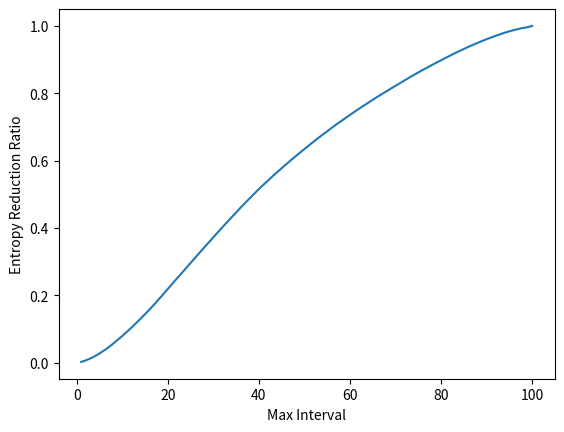

The script that saved this image:

import matplotlib.pyplot as plt
from statistics import mean, pstdev

max_a = [1, 32, 229, 807, 1780, 3186, 4866, 6912, 9073, 11538, 14193, 17201, 20303, 23580, 26946, 30417, 34107, 37878, 41944, 45965, 50172, 54420, 58651, 63093, 67542, 72065, 76606, 81260, 85984, 90659, 95431, 100326, 105265, 110097, 114944, 119810, 124747, 129659, 134725, 139901, 145108, 150232, 155425, 160630, 165857, 171166, 176305, 181448, 186763, 192040, 197347, 202576, 207849, 213106, 218206, 223460, 228791, 233908, 239295, 244475, 249736, 255006, 260245, 265341, 270435, 275672, 280689, 285960, 291101, 296163, 301318, 306420, 311554, 316458, 321456, 326526, 331438, 336340, 341181, 346079, 350978, 355794, 360461, 365108, 369826, 374442, 378946, 383432, 387712, 392098, 396229, 400457, 404483, 408331, 411947, 415419, 418739, 421790, 424527, 428936]
max_b = [0.0, 3.107807069586354, 4.859873176374487, 6.101317193429339, 6.9596765258329585, 7.618659572271439, 8.16844205290484, 8.619470401523781, 9.005616022843919, 9.35863465405358, 9.667559569633145, 9.942164766088148, 10.196267643714101, 10.432224392387862, 10.64170697156152, 10.836558445542162, 11.018185954834497, 11.184790500651605, 11.347450248373757, 11.498358127495097, 11.64686344950017, 11.78619255102994, 11.917410337380673, 12.045378323378554, 12.1669000657327, 12.286098408070306, 12.399433534524658, 12.50830464618005, 12.615161295627015, 12.717214235382688, 12.814871424641456, 12.910748005663736, 13.003291753189917, 13.091210021850165, 13.175237263694507, 13.25731492479431, 13.337423714443863, 13.414268414749191, 13.490293967145076, 13.564369067224176, 13.634756622937758, 13.70326790969405, 13.771367185512988, 13.837151039572177, 13.900459967596557, 13.96307937555791, 14.02315108659798, 14.08012593922333, 14.13762979731561, 14.193006848288846, 14.247042099516571, 14.298674804553372, 14.349418069518812, 14.399594087435228, 14.447151501927163, 14.4946619877666, 14.541458086687204, 14.586028795918578, 14.631458623517895, 14.674580448905862, 14.716953075705105, 14.758710464049761, 14.799526670449527, 14.838855563662923, 14.877326359207174, 14.915615031821773, 14.951906136440465, 14.98887453295547, 15.024663835358488, 15.059408489073629, 15.09385451470174, 15.127926197017945, 15.16112679093905, 15.193527596313768, 15.22516771159661, 15.25680119679996, 15.287256093303126, 15.317286063287535, 15.346449197803544, 15.375193838722739, 15.403806142925987, 15.43191259020884, 15.459146819395743, 15.485448236841721, 15.51144628939754, 15.536760753987018, 15.561025106819065, 15.585043047994935, 15.608016610245322, 15.63041293868782, 15.65167444233555, 15.672639964984135, 15.692503737491192, 15.711098060647641, 15.728488670014292, 15.7446295388211, 15.75982850436282, 15.773390704292948, 15.784898580574971, 15.802609891646533]


max_d = [0.0017365180513385192, 0.006351220230145709, 0.012048989092336291, 0.018859805722571375, 0.026773449296534454, 0.03555995126710881, 0.0452472485540922, 0.0557988868840901, 0.06707995137612816, 0.07873986775616275, 0.0906403142017738, 0.10328177041031784, 0.11643358644639089, 0.12954043085547245, 0.14338590016846456, 0.15738025282233614, 0.17202737545587077, 0.1873316970929427, 0.2026687253678237, 0.21829670644157403, 0.2338228199663037, 0.24938845401172297, 0.26452856107146283, 0.2801064601060877, 0.2956257597479822, 0.31095120442201896, 0.3262425796816631, 0.341485917067024, 0.3566795131073864, 0.37170548762896, 0.38684491330044696, 0.4017802631797557, 0.41650131644256466, 0.4310111393361689, 0.44557172565721226, 0.46004645705400043, 0.4741948034609559, 0.48795986895604804, 0.5015733255571145, 0.5150191606394092, 0.5279382825752689, 0.5405245463325615, 0.5530317690484771, 0.5650606571863899, 0.5770435516148794, 0.5887791020949162, 0.6005756368267045, 0.6117970798436341, 0.6231333367870506, 0.6339994358119155, 0.6450052194357709, 0.6559149273110527, 0.6663905908470372, 0.676895894773536, 0.686880277354048, 0.6970455685249599, 0.7070503927541048, 0.7165785858759645, 0.7260870187374838, 0.7353774073469194, 0.7447608054576375, 0.7538750551946953, 0.7628240682719668, 0.7716368036916871, 0.7804117220614399, 0.7889948296281928, 0.797285621619494, 0.8055460918319974, 0.8138143980098056, 0.821924622104855, 0.8300641458962764, 0.8381321239174886, 0.8461626255828713, 0.8540766098510448, 0.8616291176325673, 0.8691281364335013, 0.8765525432169243, 0.8837244956397353, 0.8907881073247917, 0.8978459272094068, 0.9048465104778449, 0.9118150684967575, 0.9185979482072548, 0.9250823798477193, 0.9313784076266186, 0.9376212871190737, 0.9435704882595053, 0.9493551341284455, 0.9549677294547223, 0.9603864698131395, 0.9655067621015124, 0.970578335127316, 0.9753616809073958, 0.979752547033731, 0.9838177095585134, 0.9874430359435534, 0.9908564505710961, 0.9938259407291669, 0.996166168803495, 0.9999005173145928]

min_a=[429211, 426344, 424331, 422078, 419541, 416809, 413788, 410447, 406882, 403293, 399565, 395647, 391591, 387455, 383320, 379051, 374607, 370037, 365354, 360790, 356171, 351581, 346950, 342217, 337359, 332453, 327513, 322514, 317577, 312611, 307753, 302614, 297590, 292403, 287200, 281997, 276725, 271541, 266203, 260890, 255644, 250346, 245098, 239894, 234601, 229308, 223993, 218772, 213509, 208222, 203077, 197860, 192521, 187238, 181946, 176706, 171622, 166481, 161289, 156090, 150910, 145760, 140623, 135497, 130460, 125494, 120391, 115374, 110313, 105435, 100651, 95711, 90855, 86001, 81241, 76443, 71749, 67040, 62446, 57929, 53538, 48976, 44593, 40285, 36280, 32211, 28303, 24594, 20983, 17518, 14351, 11378, 8698, 6170, 4013, 2229, 1005, 320, 62, 4]

min_b=[15.803306868388294, 15.802522293842383, 15.81108047078502, 15.817693623647656, 15.822042067382926, 15.82835961749805, 15.835422135831518, 15.841786508160633, 15.85005665878281, 15.857830772643245, 15.864632505948734, 15.871657128400553, 15.879658296267348, 15.886671884997016, 15.89356055350466, 15.901315966614492, 15.909589778449947, 15.919289116392688, 15.928567376277025, 15.938113625850503, 15.947952631175056, 15.956021737697736, 15.963299968966972, 15.969188884560458, 15.976160977868897, 15.980297819579532, 15.983274980354727, 15.98573111613831, 15.988139251014795, 15.98950492534333, 15.991170964944862, 15.990651047509608, 15.989729924581681, 15.98741642291132, 15.98605331500833, 15.98551626561033, 15.980681023623573, 15.975635701747965, 15.968982570572999, 15.960936675724865, 15.951630557487604, 15.940547862362536, 15.927964981972124, 15.91192526131478, 15.89644661808394, 15.880281919656882, 15.863221106121156, 15.845238730905615, 15.825479816874585, 15.80436947052804, 15.784151113404711, 15.764600220703862, 15.739956027655365, 15.714304469218156, 15.686973150685654, 15.659496580451366, 15.63239831096088, 15.601205927958828, 15.566252996999523, 15.532256185971416, 15.496061675060629, 15.45938812244791, 15.418762461535481, 15.377192625777678, 15.335774122013518, 15.291798769033667, 15.242968272011602, 15.19286793395337, 15.140043170937322, 15.086274405271313, 15.033046982928305, 14.975900883027508, 14.915878551136135, 14.851716667319895, 14.78064231424137, 14.703234089260308, 14.625046108462671, 14.53955718008676, 14.450324065799586, 14.355172123334738, 14.256592592203376, 14.144499076630273, 14.025382358446164, 13.891978996023104, 13.758160250912917, 13.60363069454727, 13.434358630181201, 13.24163916735622, 13.03080574704498, 12.793084590047428, 12.52594561772325, 12.224139383470687, 11.880260969304503, 11.43868905450802, 10.879746699224746, 10.089835777984648, 9.040479755213342, 7.477876854566699, 4.938920146564408, 0.3363990202024926]


mean_a=[203, 1172, 2636, 3752, 4467, 4937, 5463, 6021, 6629, 7145, 7483, 7707, 7963, 8317, 8693, 8988, 9157, 9303, 9549, 9763, 9922, 10032, 10030, 10128, 10279, 10385, 10507, 10613, 10789, 10880, 10793, 10745, 10841, 10937, 11118, 11332, 11474, 11368, 11478, 11504, 11490, 11621, 11552, 11532, 11582, 11610, 11688, 11643, 11622, 11627, 11494, 11430, 11477, 11567, 11605, 11606, 11577, 11540, 11460, 11431, 11275, 11229, 11240, 11391, 11473, 11253, 11217, 11246, 11183, 11073, 10854, 10974, 10943, 10871, 10750, 10696, 10689, 10549, 10462, 10333, 10235, 10120, 9992, 9954, 9795, 9577, 9329, 9148, 8885, 8527, 8222, 7870, 7355, 6943, 6592, 6009, 5159, 3593, 1600, 321]

mean_b=[4.017532321029215, 5.8845930848949655, 6.812257184796444, 7.3284251667581115, 7.65115906013317, 7.836138207107778, 8.02271272459959, 8.223205606976173, 8.404363717274657, 8.596891886550363, 8.717676366381863, 8.812804794829473, 8.924302050260858, 9.035114411891252, 9.147307238659286, 9.20699542925709, 9.253827110283416, 9.334288218164602, 9.42184518749168, 9.511256274618876, 9.58922298278572, 9.696597428936816, 9.75811037271009, 9.828273787198311, 9.915013512360932, 10.019895967455973, 10.086464607141593, 10.156822643191942, 10.244553514141877, 10.295610954753633, 10.318177817873659, 10.37386441382251, 10.43531590276036, 10.460154392520105, 10.507744563951151, 10.580925404517437, 10.655660813616388, 10.68495253486047, 10.738316155123387, 10.7966878769833, 10.854566038266398, 10.921574448455956, 10.976328772652703, 11.011983606801188, 11.037826381031541, 11.068360902989683, 11.100410250639394, 11.129722113951281, 11.17146440540063, 11.17784147755019, 11.152723216487331, 11.16991763812203, 11.233636679940103, 11.289895829906479, 11.317122258600454, 11.329513210991449, 11.357248053350489, 11.420943598995223, 11.438368537656979, 11.422358563305675, 11.43320381918104, 11.460759121544152, 11.492495945601995, 11.506187760765565, 11.531171458545323, 11.545870795379548, 11.56666453521018, 11.587435910882979, 11.588633346720457, 11.580356263004193, 11.557982481279554, 11.571601273142498, 11.587557792774914, 11.63292803600729, 11.660956875554342, 11.676287001092064, 11.700536798605079, 11.692357713021016, 11.686834927422742, 11.688382878453968, 11.680800368453786, 11.688215298743893, 11.705141593689328, 11.729466867857347, 11.712476660181057, 11.702913469614765, 11.7302586078483, 11.721972809645106, 11.671176789488808, 11.64410889608339, 11.5898628382373, 11.537386632395513, 11.481501406222746, 11.460457742678917, 11.441932594884586, 11.36549016781679, 11.215562553178325, 10.819133185047457, 9.588440213750317, 7.212846806542419]

sd_a =[118604, 287957, 255493, 114318, 43642, 17854, 8131, 4036, 2172, 1259, 729, 428, 252, 147, 83, 69, 55, 33, 24, 16, 12, 8, 3, 5, 3, 2, 3, 2, 2, 2, 1, 0, 0, 0, 1, 2, 1, 0, 0, 0, 0, 0, 0, 0, 0, 0, 0, 0, 0, 0, 0, 0, 0, 0, 0, 0, 0, 0, 0, 0, 0, 0, 0, 0, 0, 0, 0, 0, 0, 0, 0, 0, 0, 0, 0, 0, 0, 0, 0, 0, 0, 0, 0, 0, 0, 0, 0, 0, 0, 0, 0, 0, 0, 0, 0, 0, 0, 0, 0, 0]

sd_b = [14.558403041242322, 16.433111018070516, 17.460082357127042, 16.721389174951625, 15.400641578975797, 14.120927344297675, 12.988738240666462, 11.978572454091621, 11.084296298623947, 10.297180474682136, 9.509775004326913, 8.741466986401132, 7.977279923499932, 7.199672344836349, 6.375039431346932, 6.108524456778164, 5.781359713524653, 5.04439411935845, 4.584962500721155, 3.9999999999999996, 3.5849625007211556, 3.0, 1.584962500721156, 2.321928094887362, 1.584962500721156, 1.0, 1.584962500721156, 1.0, 1.0, 1.0, 0.0, 0, 0, 0, 0.0, 1.0, 0.0, 0, 0, 0, 0, 0, 0, 0, 0, 0, 0, 0, 0, 0, 0, 0, 0, 0, 0, 0, 0, 0, 0, 0, 0, 0, 0, 0, 0, 0, 0, 0, 0, 0, 0, 0, 0, 0, 0, 0, 0, 0, 0, 0, 0, 0, 0, 0, 0, 0, 0, 0, 0, 0, 0, 0, 0, 0, 0, 0, 0, 0, 0, 0]



sd_c = [13.062383076497209, 14.558403041242322, 16.06588683326658, 16.93837375256125, 17.240801136655694, 17.10375342753954, 16.552707660449823, 15.945270578491225, 15.220680400978146, 14.59110599189286, 13.928364143260783, 13.3629315072361, 12.76667118137007, 12.263516536754691, 11.755978287842877, 11.303560495249597, 10.834471049984598, 10.436951114363033, 10.047438912639699, 9.644274857467547, 9.25738784269272, 8.888743248898217, 8.495855026887217, 8.082149041353967, 7.734709620225882, 7.375039431346907, 7.011227255423235, 6.459431618637304, 6.044394119358461, 5.7004397181410935, 5.85798099512757, 5.7004397181410935, 5.459431618637294, 4.954196310386875, 4.754887502163466, 4.584962500721155, 4.459431618637294, 4.087462841250339, 3.906890595608517, 2.8073549220576046, 3.169925001442312, 3.0, 2.8073549220576046, 2.0, 1.584962500721156, 1.584962500721156, 1.584962500721156, 1.584962500721156, 1.584962500721156, 1.0, 0, 1.0, 1.0, 1.584962500721156, 0.0, 1.0, 1.0, 1.0, 1.0, 0.0, 0.0, 0, 0, 0, 0, 0, 0, 0, 0.0, 0.0, 1.0, 0.0, 0.0, 0, 0, 0, 0, 0, 0, 0, 0, 0, 0, 0, 0, 0, 0, 0, 0, 0, 0, 0, 0, 0, 0, 0, 0, 0, 0, 0]

def convert (last_entropy, lst):
	new_lst = [a/last_entropy for a in lst]
	return new_lst


last_entropy = 15.803307




plt.plot(range(1,101),max_d)
plt.xlabel('Max Interval')
plt.ylabel('Entropy Reduction Ratio')
plt.show()



'''

print(mean(convert (last_entropy, max_b)))
print(mean(convert (last_entropy, min_b)))
print(mean(convert (last_entropy, mean_b)))
print(mean(convert (last_entropy, sd_c)))

'''

'''

plt.plot(range(1,101),convert (last_entropy, max_b))
plt.xlabel('Max Interval')
plt.ylabel('Entropy Reduction Ratio')
plt.show()


plt.plot(range(1,101),convert (last_entropy, min_b))
plt.xlabel('Min Interval')
plt.ylabel('Entropy Reduction Ratio')
plt.show()




plt.plot(range(1,101),convert (last_entropy, mean_b))
plt.xlabel('Mean Interval')
plt.ylabel('Entropy Reduction Ratio')
plt.show()



plt.plot(range(1,101),convert (last_entropy, sd_c))
plt.xlabel('SD Interval')
plt.ylabel('Entropy Reduction Ratio')
plt.show()





'''


'''
print(mean(convert (last_entropy, max_b)))
print(mean(convert (last_entropy, min_b)))
print(mean(convert (last_entropy, mean_b)))
print(mean(convert (last_entropy, sd_c)))


0.8368362539323166
0.9362801600131627
0.6639839483661925
0.14239272486530496
'''